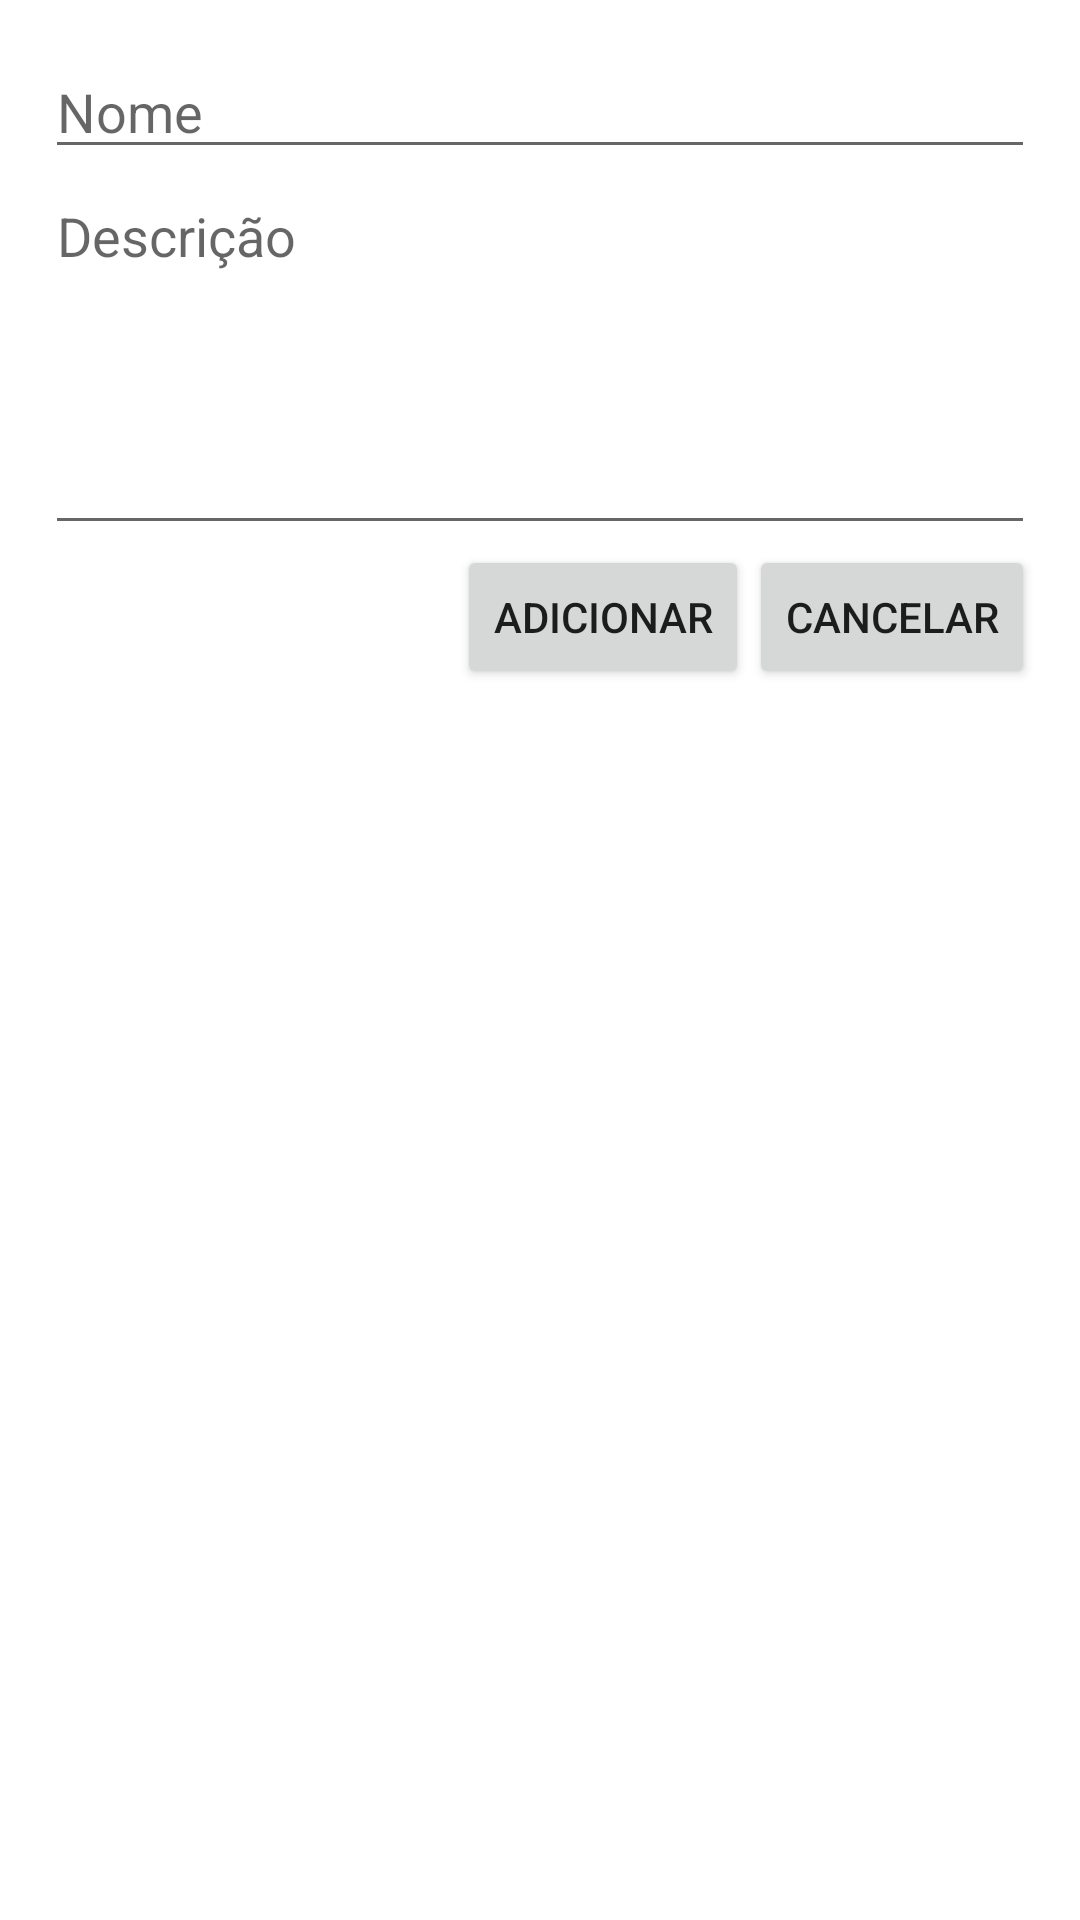

Android layout source for this screen:
<!-- AndroidManifest.xml: application theme Theme.AppTarefas -->
<!-- res/layout/fragment_new_task.xml -->
<?xml version="1.0" encoding="utf-8"?>
<LinearLayout xmlns:android="http://schemas.android.com/apk/res/android"
    android:layout_width="match_parent"
    android:layout_height="wrap_content"
    android:orientation="vertical"
    android:padding="15dp">

    <androidx.appcompat.widget.AppCompatEditText
        android:id="@+id/new_title"
        android:layout_width="match_parent"
        android:layout_height="wrap_content"
        android:hint="Nome" />

    <EditText
        android:id="@+id/new_details"
        android:layout_width="match_parent"
        android:layout_height="wrap_content"
        android:gravity="top|start"
        android:hint="Descrição"
        android:lines="100"
        android:maxLines="15"
        android:minLines="5" />

    <LinearLayout
        android:layout_width="match_parent"
        android:layout_height="wrap_content"
        android:gravity="end|bottom"
        android:orientation="horizontal">

        <androidx.appcompat.widget.AppCompatButton
            android:id="@+id/btn_add"
            android:layout_width="wrap_content"
            android:layout_height="wrap_content"
            android:layout_gravity="bottom|end"
            android:text="Adicionar" />

        <androidx.appcompat.widget.AppCompatButton
            android:id="@+id/btn_cancel"
            android:layout_width="wrap_content"
            android:layout_height="wrap_content"
            android:layout_gravity="bottom|end"
            android:text="Cancelar" />
    </LinearLayout>

</LinearLayout>
<!-- resources referenced by this layout -->
<resources>
  <style name="Theme.AppTarefas" parent="Theme.MaterialComponents.DayNight.DarkActionBar">
          
          <item name="colorPrimary">@color/dutch</item>
          <item name="colorPrimaryVariant">@color/navy</item>
          <item name="colorOnPrimary">@color/white</item>
          
          <item name="colorSecondary">@color/l_green</item>
          <item name="colorSecondaryVariant">@color/green</item>
          <item name="colorOnSecondary">@color/black</item>
          
          <item name="android:statusBarColor">?attr/colorPrimaryVariant</item>
          
      </style>
  <color name="dutch">#FFFF9B00</color>
  <color name="navy">#FF000080</color>
  <color name="white">#FFFFFFFF</color>
  <color name="l_green">#FF90EE90</color>
  <color name="green">#FF008000</color>
  <color name="black">#FF000000</color>
</resources>
